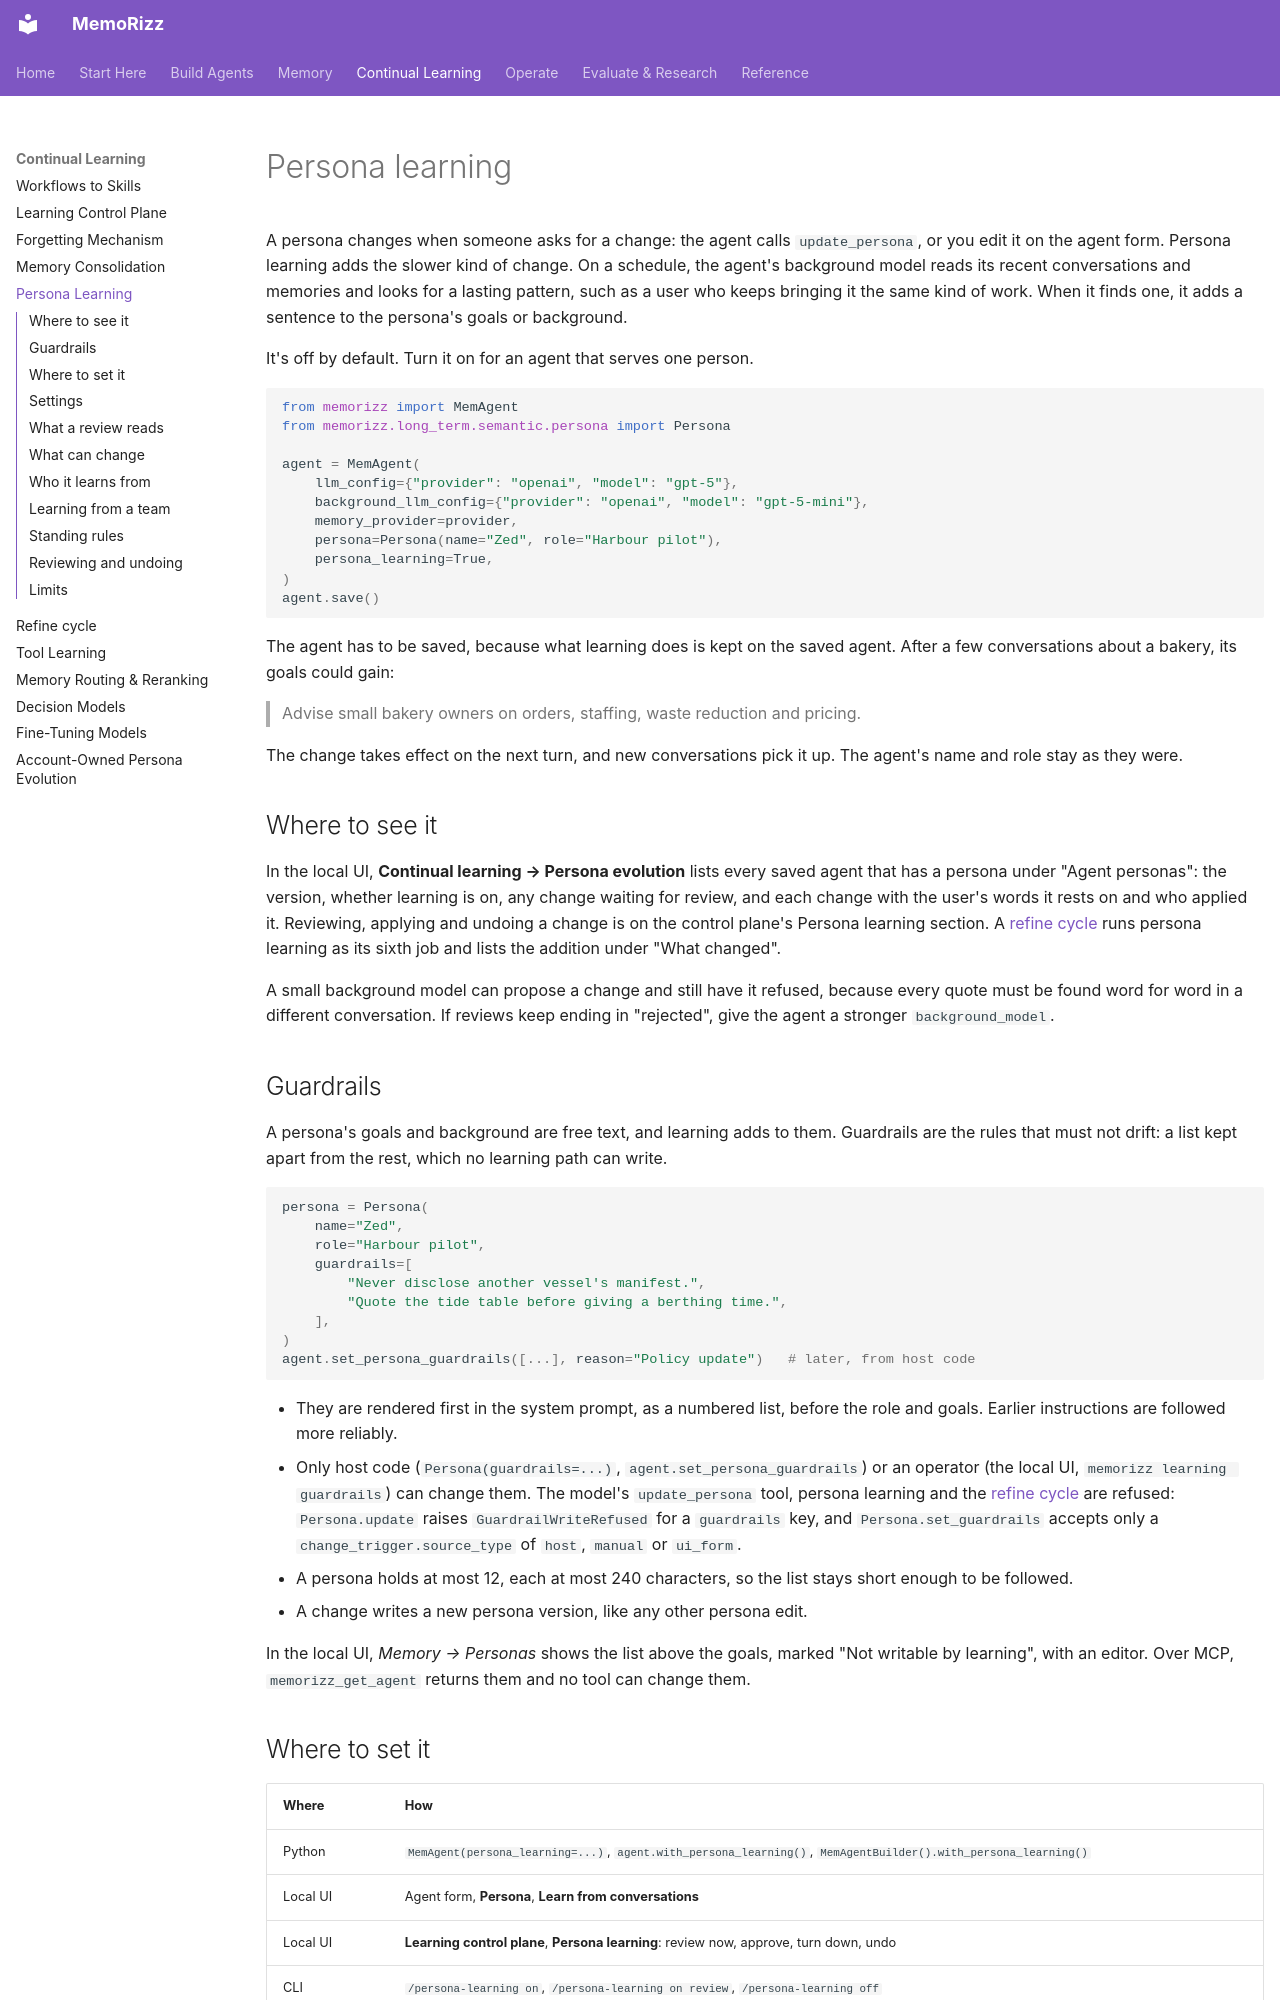

repository: RichmondAlake/memorizz · page: guides/persona-learning/index.html · generator: mkdocs

# Persona learning

A persona changes when someone asks for a change: the agent calls
`update_persona`, or you edit it on the agent form. Persona learning adds the
slower kind of change. On a schedule, the agent's background model reads its
recent conversations and memories and looks for a lasting pattern, such as a
user who keeps bringing it the same kind of work. When it finds one, it adds a
sentence to the persona's goals or background.

It's off by default. Turn it on for an agent that serves one person.

```python
from memorizz import MemAgent
from memorizz.long_term.semantic.persona import Persona

agent = MemAgent(
    llm_config={"provider": "openai", "model": "gpt-5"},
    background_llm_config={"provider": "openai", "model": "gpt-5-mini"},
    memory_provider=provider,
    persona=Persona(name="Zed", role="Harbour pilot"),
    persona_learning=True,
)
agent.save()
```

The agent has to be saved, because what learning does is kept on the saved
agent. After a few conversations about a bakery, its goals could gain:

> Advise small bakery owners on orders, staffing, waste reduction and pricing.

The change takes effect on the next turn, and new conversations pick it up. The
agent's name and role stay as they were.

## Where to see it

In the local UI, **Continual learning → Persona evolution** lists every saved
agent that has a persona under "Agent personas": the version, whether
learning is on, any change waiting for review, and each change with the
user's words it rests on and who applied it. Reviewing, applying and undoing
a change is on the control plane's Persona learning section. A
[refine cycle](refine-cycle.md) runs persona learning as its sixth job and
lists the addition under "What changed".

A small background model can propose a change and still have it refused,
because every quote must be found word for word in a different conversation.
If reviews keep ending in "rejected", give the agent a stronger
`background_model`.

## Guardrails

A persona's goals and background are free text, and learning adds to them.
Guardrails are the rules that must not drift: a list kept apart from the
rest, which no learning path can write.

```python
persona = Persona(
    name="Zed",
    role="Harbour pilot",
    guardrails=[
        "Never disclose another vessel's manifest.",
        "Quote the tide table before giving a berthing time.",
    ],
)
agent.set_persona_guardrails([...], reason="Policy update")   # later, from host code
```

- They are rendered first in the system prompt, as a numbered list, before
  the role and goals. Earlier instructions are followed more reliably.
- Only host code (`Persona(guardrails=...)`, `agent.set_persona_guardrails`)
  or an operator (the local UI, `memorizz learning guardrails`) can change
  them. The model's `update_persona` tool, persona learning and the
  [refine cycle](refine-cycle.md) are refused: `Persona.update` raises
  `GuardrailWriteRefused` for a `guardrails` key, and
  `Persona.set_guardrails` accepts only a `change_trigger.source_type` of
  `host`, `manual` or `ui_form`.
- A persona holds at most 12, each at most 240 characters, so the list stays
  short enough to be followed.
- A change writes a new persona version, like any other persona edit.

In the local UI, *Memory → Personas* shows the list above the goals, marked
"Not writable by learning", with an editor. Over MCP, `memorizz_get_agent`
returns them and no tool can change them.

## Where to set it

| Where | How |
| --- | --- |
| Python | `MemAgent(persona_learning=...)`, `agent.with_persona_learning()`, `MemAgentBuilder().with_persona_learning()` |
| Local UI | Agent form, **Persona**, **Learn from conversations** |
| Local UI | **Learning control plane**, **Persona learning**: review now, approve, turn down, undo |
| CLI | `/persona-learning on`, `/persona-learning on review`, `/persona-learning off` |

The playground's **How this agent remembers** panel shows the schedule and any
change waiting for review.
